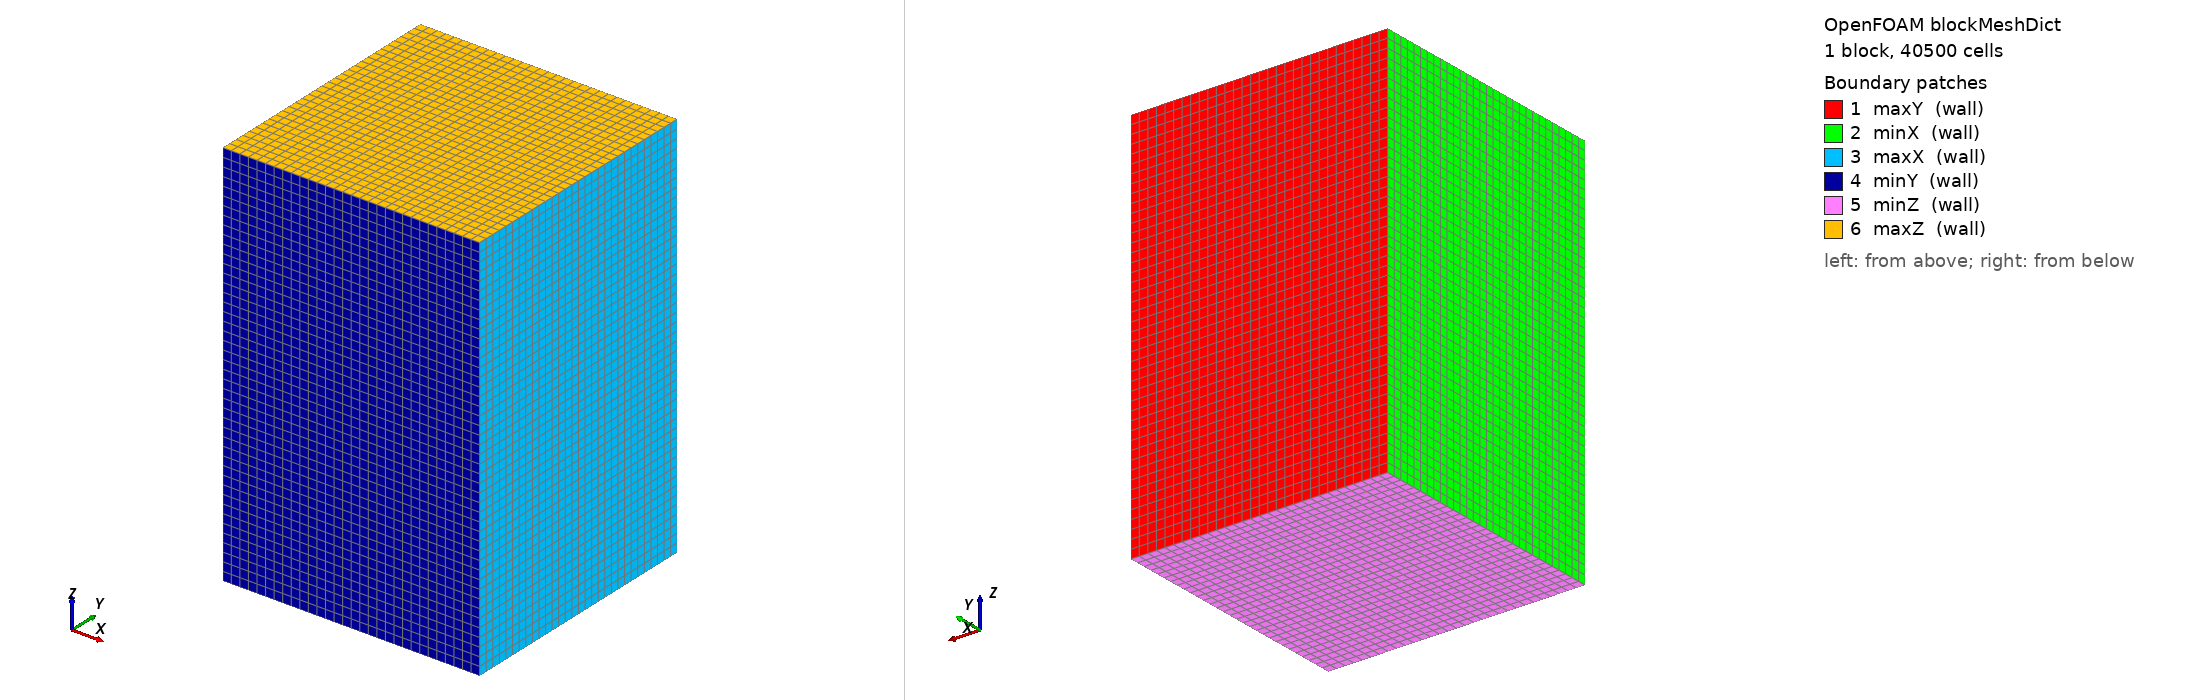

OpenFOAM case: the mesh blockMesh builds from blockMeshDict, 1 block(s), 40500 cells. Boundary patches (legend numbers): 1 maxY (wall), 2 minX (wall), 3 maxX (wall), 4 minY (wall), 5 minZ (wall), 6 maxZ (wall). Left view from above one corner, right view from below the opposite corner. Boundary conditions: 0 field file(s) under 0/; 0 of 6 drawn patches have an entry in a shipped field file.

=== system/blockMeshDict ===
/*--------------------------------*- C++ -*----------------------------------*\
|       o        |                                                            |
|    o     o     |  HELYX (R) : Open-source CFD for Enterprise                |
|   o   O   o    |  Version : 4.4.0                                           |
|    o     o     |  ENGYS Ltd. <http://engys.com/>                            |
|       o        |                                                            |
\*---------------------------------------------------------------------------*/
FoamFile
{
    version     2.0;
    format      ascii;
    class       dictionary;
    object      blockMeshDict;
}
// * * * * * * * * * * * * * * * * * * * * * * * * * * * * * * * * * * * * * //

scale   1;

vertices
(
    ( 0   0   -1)
    ( 40  0   -1)
    ( 40  40  -1)
    ( 0   40  -1)
    ( 0   0   60)
    ( 40  0   60)
    ( 40  40  60)
    ( 0   40  60)
);

blocks
(
    hex (0 1 2 3 4 5 6 7) (30 30 45) simpleGrading (1 1 1)
);

edges
(
);

boundary
(
    maxY
    {
        type wall; //patch
        faces
        (
            (3 7 6 2)
        );
    }
    minX
    {
        type wall;
        faces
        (
            (0 4 7 3)
        );
    }
    maxX
    {
        type wall;
        faces
        (
            (2 6 5 1)
        );
    }
    minY
    {
        type wall;
        faces
        (
            (1 5 4 0)
        );
    }
    minZ
    {
        type wall;
        faces
        (
            (0 3 2 1)
        );
    }
    maxZ
    {
        type wall;
        faces
        (
            (4 5 6 7)
        );
    }
);

mergePatchPairs
(
);


// ************************************************************************* //


=== system/controlDict ===
/*--------------------------------*- C++ -*----------------------------------*\
|       o        |                                                            |
|    o     o     |  HELYX (R) : Open-source CFD for Enterprise                |
|   o   O   o    |  Version : 4.4.0                                           |
|    o     o     |  ENGYS Ltd. <http://engys.com/>                            |
|       o        |                                                            |
\*---------------------------------------------------------------------------*/
FoamFile
{
    version     2.0;
    format      ascii;
    class       dictionary;
    object      controlDict;
}
// * * * * * * * * * * * * * * * * * * * * * * * * * * * * * * * * * * * * * //

application     helyxSolve;

startFrom       startTime;

startTime       0;

stopAt          endTime;

endTime         1000;

deltaT          1;

writeControl    timeStep;

writeInterval   200;

purgeWrite      0;

writeFormat     ascii;

writePrecision  10;

writeCompression uncompressed;

timeFormat      general;

timePrecision   6;

graphFormat     raw;

runTimeModifiable yes;

adjustTimeStep  no;

maxCo           1;

maxDeltaT       1;

libs            1 ( "" );

functions
{
}


// ************************************************************************* //
